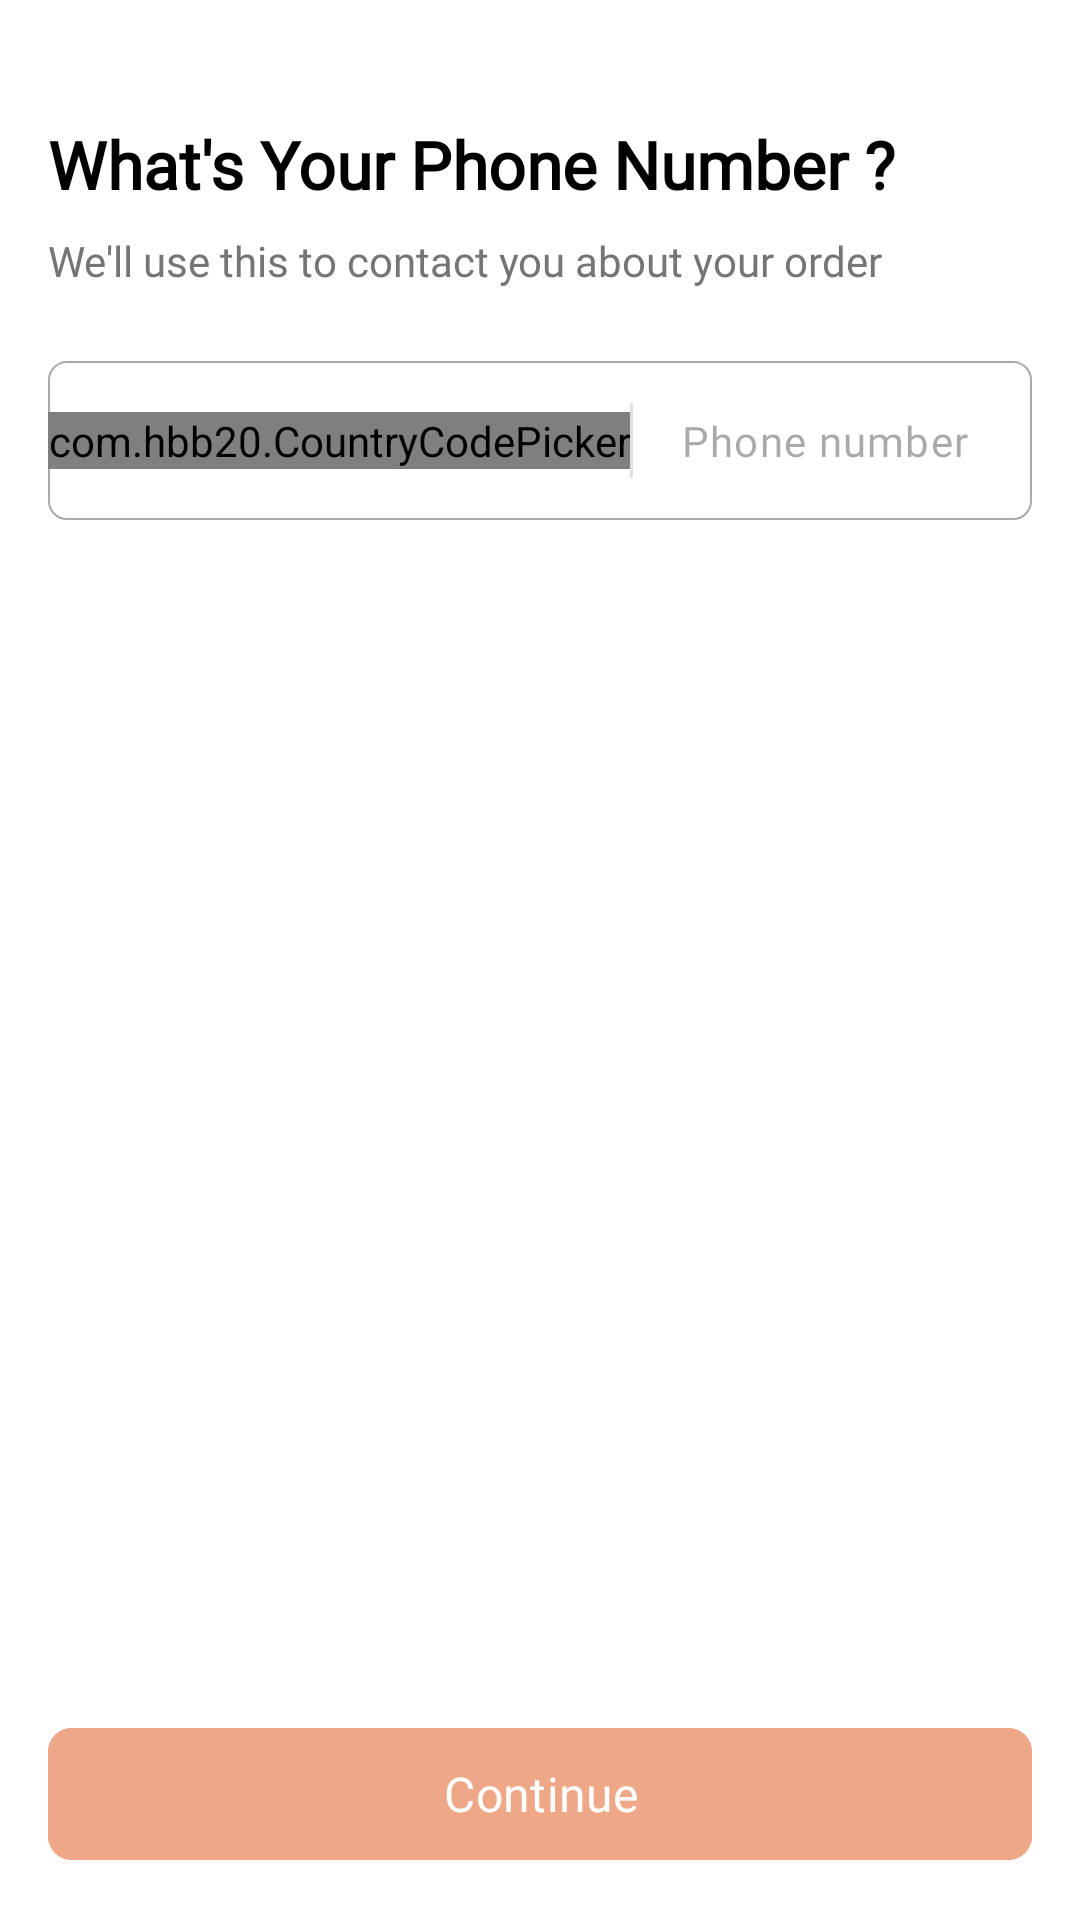

Android layout source for this screen:
<!-- AndroidManifest.xml: activity theme AppTheme.Animated -->
<!-- res/layout/activity_phone.xml -->
<?xml version="1.0" encoding="utf-8"?>
<androidx.constraintlayout.widget.ConstraintLayout xmlns:android="http://schemas.android.com/apk/res/android"
    xmlns:app="http://schemas.android.com/apk/res-auto"
    xmlns:tools="http://schemas.android.com/tools"
    android:id="@+id/main"
    android:layout_width="match_parent"
    android:layout_height="match_parent"
    android:background="@color/white"
    android:padding="16dp"
    tools:context=".activity.CartActivity">

    
    <TextView
        android:id="@+id/tvTitle"
        android:layout_width="0dp"
        android:layout_height="wrap_content"
        android:layout_marginTop="24dp"
        android:fontFamily="@font/poppins"
        android:text="What's Your Phone Number ?"
        android:textColor="@color/black"
        android:textSize="22sp"
        android:textStyle="bold"
        app:layout_constraintEnd_toEndOf="parent"
        app:layout_constraintStart_toStartOf="parent"
        app:layout_constraintTop_toTopOf="parent" />

    
    <TextView
        android:id="@+id/tvSubtitle"
        android:layout_width="0dp"
        android:layout_height="wrap_content"
        android:layout_marginTop="8dp"
        android:fontFamily="@font/nunito"
        android:text="We'll use this to contact you about your order"
        android:textColor="@color/gray_dark"
        android:textSize="14sp"
        app:layout_constraintEnd_toEndOf="parent"
        app:layout_constraintStart_toStartOf="parent"
        app:layout_constraintTop_toBottomOf="@id/tvTitle" />

    
    <com.google.android.material.textfield.TextInputLayout
        android:id="@+id/tilPhoneNumber"
        android:layout_width="0dp"
        android:layout_height="wrap_content"
        android:layout_marginTop="24dp"
        android:hint="Phone Number"
        app:layout_constraintEnd_toEndOf="parent"
        app:layout_constraintStart_toStartOf="parent"
        app:layout_constraintTop_toBottomOf="@id/tvSubtitle">

        <LinearLayout
            android:layout_width="match_parent"
            android:layout_height="wrap_content"
            android:background="@drawable/border_design"
            android:gravity="center_vertical"
            android:orientation="horizontal">

            
            <com.hbb20.CountryCodePicker
                android:id="@+id/ccp"
                android:layout_width="wrap_content"
                android:layout_height="wrap_content"
                android:clickable="false"
                android:focusable="false"
                app:ccp_customMasterCountries="IN"
                app:ccp_showFlag="true"
                app:ccp_showNameCode="false"
                app:ccp_showPhoneCode="true" />

            
            <View
                android:layout_width="1dp"
                android:layout_height="match_parent"
                android:layout_marginHorizontal="0dp"
                android:layout_marginTop="14dp"
                android:layout_marginBottom="14dp"
                android:background="@color/gray_light" />

            
            <EditText
                android:id="@+id/etPhoneNumber"
                android:imeOptions="actionDone"
                android:layout_width="0dp"
                android:layout_height="wrap_content"
                android:layout_weight="1"
                android:digits="0123456789"
                android:fontFamily="@font/poppins"
                android:hint="Phone number"
                android:imeActionLabel="Done"
                android:inputType="phone"
                android:maxLength="10"
                android:maxLines="1"
                android:textColor="@color/black"
                android:textSize="14sp" />

        </LinearLayout>


    </com.google.android.material.textfield.TextInputLayout>

    
    <com.google.android.material.button.MaterialButton
        android:id="@+id/btnContinue"
        android:layout_width="0dp"
        android:layout_height="52dp"
        android:backgroundTint="@color/colorError"
        android:fontFamily="@font/poppins"
        android:text="Continue"
        android:textAllCaps="false"
        android:textColor="@color/white"
        android:textSize="16sp"
        app:cornerRadius="8dp"
        app:layout_constraintBottom_toBottomOf="parent"
        app:layout_constraintEnd_toEndOf="parent"
        app:layout_constraintHorizontal_bias="0.0"
        app:layout_constraintStart_toStartOf="parent" />

</androidx.constraintlayout.widget.ConstraintLayout>
<!-- resources referenced by this layout -->
<resources>
  <color name="black">#000000</color>
  <color name="colorError">#EEA787</color>
  <color name="gray_dark">#757575</color>
  <color name="gray_light">#E0E0E0</color>
  <color name="white">#FFFFFF</color>
  <!-- drawable border_design (drawable) -->
  <?xml version="1.0" encoding="utf-8"?>
  <shape xmlns:android="http://schemas.android.com/apk/res/android">
  
  <stroke android:width="0.5dp"
      android:color="@color/dark_gray"/>
  <corners android:radius="6dp"/>
  
  </shape>
  <style name="AppTheme.Animated" parent="Base.Theme.MEATDASH">
          <item name="android:windowAnimationStyle">@style/SlideAnimation</item>
      </style>
  <color name="dark_gray">#A9A9A9</color>
  <style name="Base.Theme.MEATDASH" parent="Theme.Material3.DayNight.NoActionBar">
          
          <item name="colorPrimary">#EEA787</item>
          <item name="colorPrimarySurface">#EEA787</item>
  
          
          <item name="android:forceDarkAllowed" tools:targetApi="q">false</item>
  
          
          <item name="android:windowBackground">@android:color/white</item>
          <item name="android:colorBackground">@android:color/white</item>
  
  
          <item name="android:navigationBarColor">@android:color/white</item>
          
          <item name="android:windowLightNavigationBar" tools:ignore="NewApi">true</item>
  
  
          
          <item name="materialCardViewStyle">@style/WhiteCardView</item>
      </style>
  <style name="SlideAnimation">
          <item name="android:activityOpenEnterAnimation">@anim/slide_in_right</item>
          <item name="android:activityOpenExitAnimation">@anim/slide_out_left</item>
          <item name="android:activityCloseEnterAnimation">@anim/slide_in_left</item>
          <item name="android:activityCloseExitAnimation">@anim/slide_out_right</item>
      </style>
  <style name="WhiteCardView" parent="Widget.MaterialComponents.CardView">
          <item name="cardBackgroundColor">@android:color/white</item>
          <item name="android:forceDarkAllowed" tools:targetApi="q">false</item>
      </style>
</resources>
